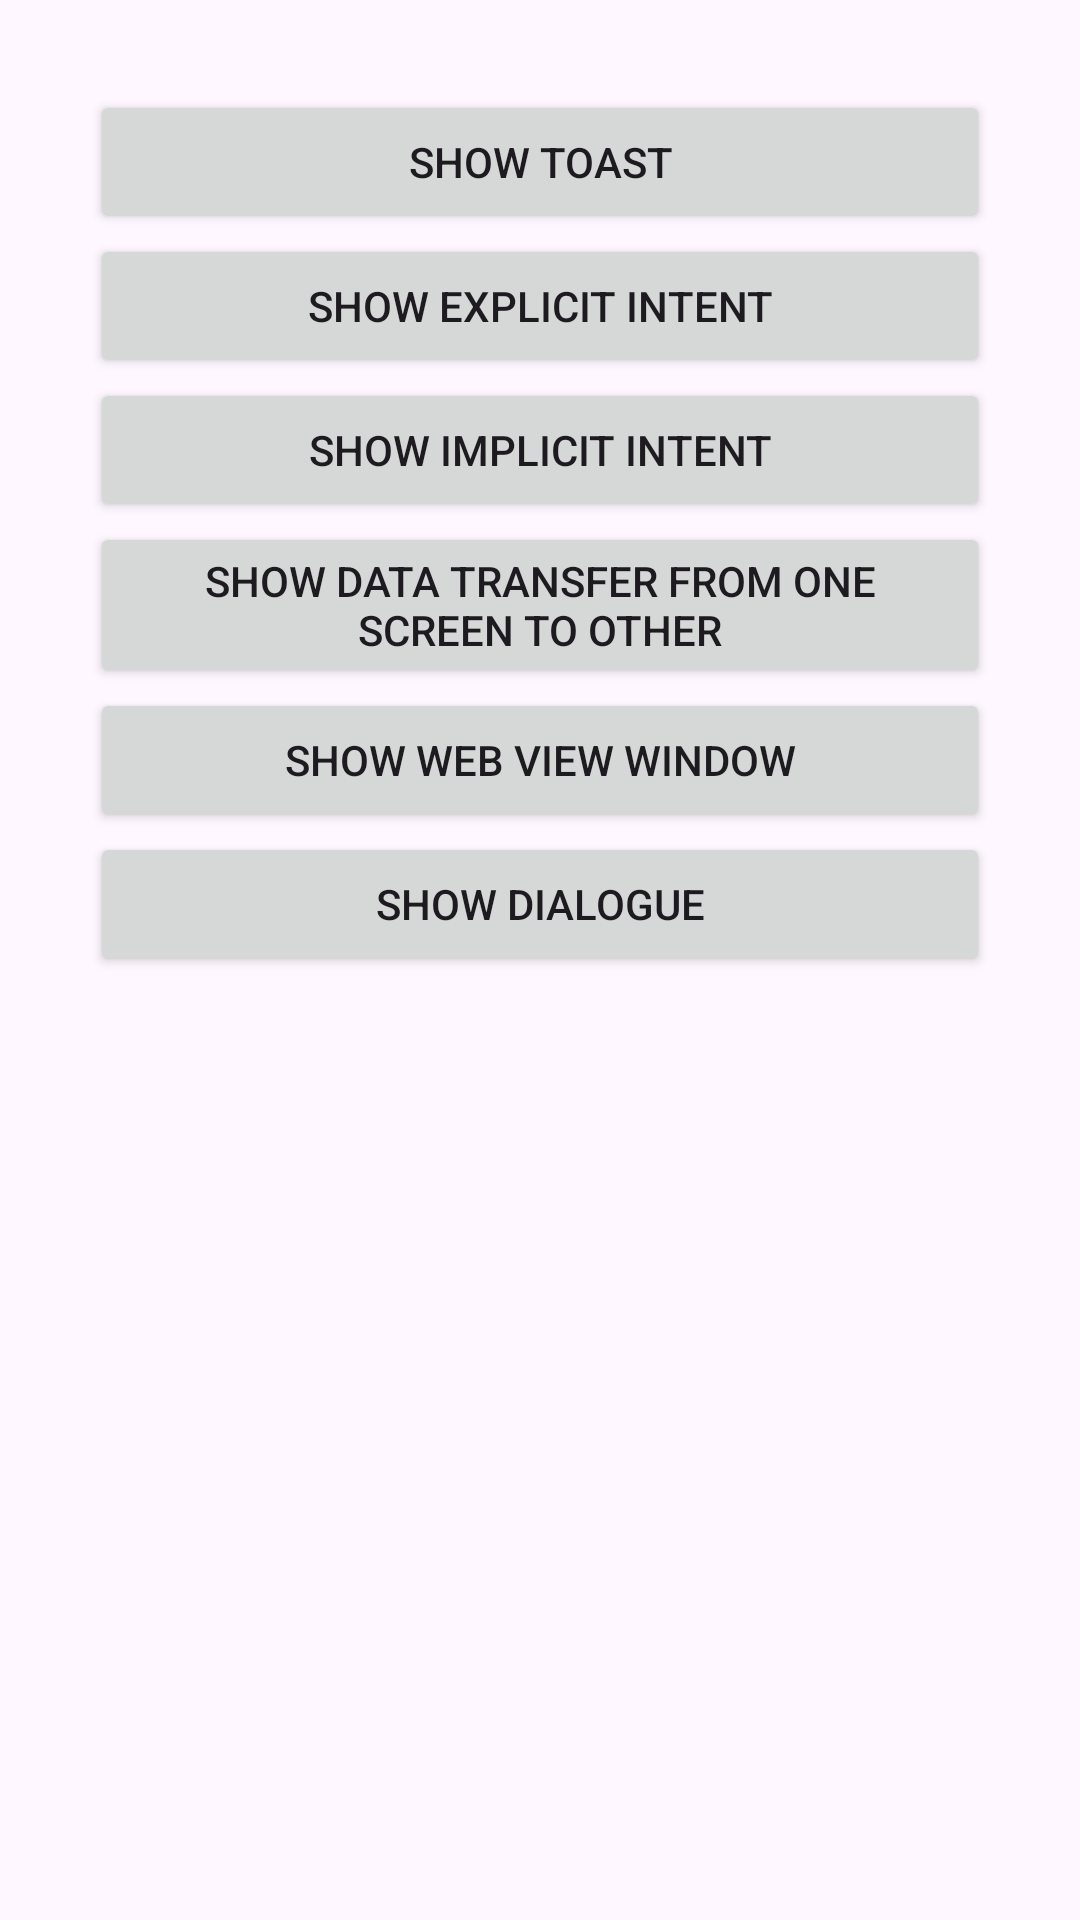

This screen was rendered from an Android layout file. Write that file and the resources it references.
<!-- AndroidManifest.xml: application theme Theme.AndroidKotlinLearningApplication -->
<!-- res/layout/activity_main.xml -->
<?xml version="1.0" encoding="utf-8"?>
<LinearLayout
    xmlns:android="http://schemas.android.com/apk/res/android"
    xmlns:app="http://schemas.android.com/apk/res-auto"
    xmlns:tools="http://schemas.android.com/tools"
    android:id="@+id/main"
    android:layout_width="match_parent"
    android:layout_height="match_parent"
    android:orientation="vertical"
    tools:context=".MainActivity">


    <Button
        android:id="@+id/buttonShowToast"
        android:layout_width="match_parent"
        android:layout_height="wrap_content"
        android:layout_marginTop="30dp"
        android:layout_marginHorizontal="30dp"
        android:text="@string/show_toast_button" />

    <Button
        android:id="@+id/buttonShowExplicitActivity"
        android:layout_width="match_parent"
        android:layout_height="wrap_content"
        android:layout_marginHorizontal="30dp"
        android:text="@string/show_Explicit_Intent_button" />

    <Button
        android:id="@+id/buttonShowImplicitActivity"
        android:layout_width="match_parent"
        android:layout_height="wrap_content"
        android:layout_marginHorizontal="30dp"
        android:text="@string/show_Implicit_Intent_button" />

    <Button
        android:id="@+id/buttonShowDataTransferExample"
        android:layout_width="match_parent"
        android:layout_height="wrap_content"
        android:layout_marginHorizontal="30dp"
        android:text="@string/show_data_transfer_example_button" />
    <Button
        android:id="@+id/buttonShowWebView"
        android:layout_width="match_parent"
        android:layout_height="wrap_content"
        android:layout_marginHorizontal="30dp"
        android:text="@string/show_web_view_button" />

    <Button
        android:id="@+id/buttonShowDialogue"
        android:layout_width="match_parent"
        android:layout_height="wrap_content"
        android:layout_marginHorizontal="30dp"
        android:text="@string/show_dialogue_button" />



</LinearLayout>
<!-- resources referenced by this layout -->
<resources>
  <string name="show_Explicit_Intent_button">Show Explicit Intent</string>
  <string name="show_Implicit_Intent_button">Show Implicit Intent</string>
  <string name="show_data_transfer_example_button">Show Data Transfer From One Screen To Other</string>
  <string name="show_dialogue_button">Show Dialogue</string>
  <string name="show_toast_button">Show Toast</string>
  <string name="show_web_view_button">Show Web View Window</string>
  <style name="Theme.AndroidKotlinLearningApplication" parent="Base.Theme.AndroidKotlinLearningApplication" />
  <style name="Base.Theme.AndroidKotlinLearningApplication" parent="Theme.Material3.DayNight.NoActionBar">
          
          
      </style>
</resources>
